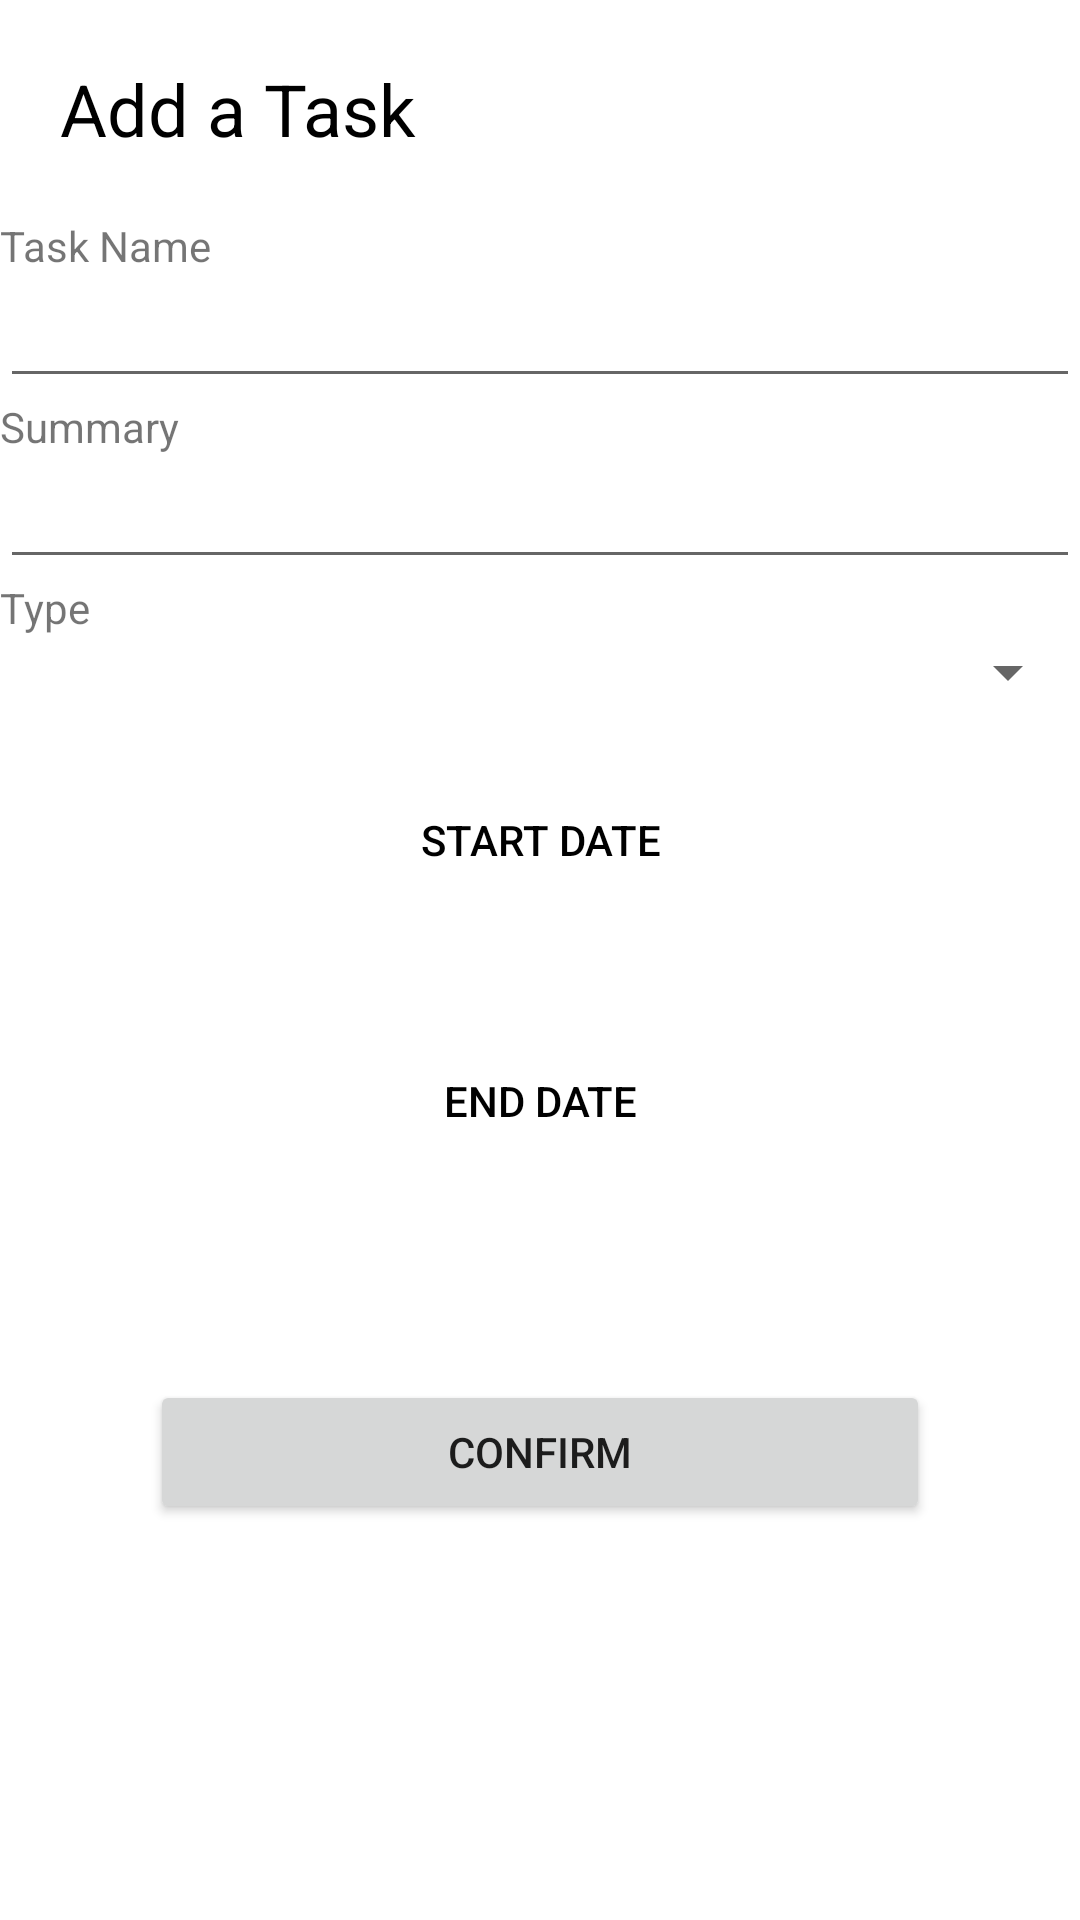

Android layout source for this screen:
<!-- AndroidManifest.xml: application theme Theme.CMPT362Project -->
<!-- res/layout/activity_create_task.xml -->
<?xml version="1.0" encoding="utf-8"?>
<LinearLayout xmlns:android="http://schemas.android.com/apk/res/android"
    android:layout_width="match_parent"
    android:layout_height="match_parent"
    android:orientation="vertical">

    <TextView
        android:layout_width="match_parent"
        android:layout_height="wrap_content"
        android:text="Add a Task"
        android:textSize="24sp"
        android:layout_gravity="center"
        android:textColor="@color/black"
        android:layout_margin="20dp"/>

    <TextView
        android:id="@+id/textView1"
        android:layout_width="match_parent"
        android:layout_height="wrap_content"
        android:text="Task Name" />

    <EditText
        android:id="@+id/create_task_name_input"
        android:layout_width="match_parent"
        android:layout_height="wrap_content"
        android:ems="10"
        android:inputType="text" />

    <TextView
        android:id="@+id/textView2"
        android:layout_width="match_parent"
        android:layout_height="wrap_content"
        android:text="Summary" />

    <EditText
        android:id="@+id/create_task_summary_input"
        android:layout_width="match_parent"
        android:layout_height="wrap_content"
        android:ems="10"
        android:inputType="text" />

    <TextView
        android:id="@+id/textView3"
        android:layout_width="match_parent"
        android:layout_height="wrap_content"
        android:text="Type" />

    <Spinner
        android:id="@+id/create_task_type_input"
        android:layout_width="match_parent"
        android:layout_height="wrap_content" />

    <Button
        android:id="@+id/start_date_button"
        android:layout_width="match_parent"
        android:layout_height="wrap_content"
        android:text="Start Date"
        android:background="?android:attr/selectableItemBackground"
        android:textColor="@color/black"
        android:layout_marginTop="20dp"/>
    <TextView
        android:id="@+id/start_date_display"
        android:layout_width="match_parent"
        android:layout_height="wrap_content"
        android:gravity="center"/>

    <Button
        android:id="@+id/end_date_button"
        android:layout_width="match_parent"
        android:layout_height="wrap_content"
        android:text="End Date"
        android:background="?android:attr/selectableItemBackground"
        android:textColor="@color/black"
        android:layout_marginTop="20dp"/>
    <TextView
        android:id="@+id/end_date_display"
        android:layout_width="match_parent"
        android:layout_height="wrap_content"
        android:gravity="center"/>


    <Button
        android:id="@+id/create_task_button"
        android:layout_width="match_parent"
        android:layout_height="wrap_content"
        android:text="Confirm"
        android:layout_margin="50dp"/>

</LinearLayout>
<!-- resources referenced by this layout -->
<resources>
  <color name="black">#FF000000</color>
  <style name="Theme.CMPT362Project" parent="Theme.MaterialComponents.DayNight.DarkActionBar">
          
          <item name="colorPrimary">@color/purple_500</item>
          <item name="colorPrimaryVariant">@color/purple_700</item>
          <item name="colorOnPrimary">@color/white</item>
          
          <item name="colorSecondary">@color/teal_200</item>
          <item name="colorSecondaryVariant">@color/teal_700</item>
          <item name="colorOnSecondary">@color/black</item>
          
          <item name="android:statusBarColor" tools:targetApi="l">?attr/colorPrimaryVariant</item>
          
      </style>
  <color name="purple_500">#FF6200EE</color>
  <color name="purple_700">#FF3700B3</color>
  <color name="white">#FFFFFFFF</color>
  <color name="teal_200">#FF03DAC5</color>
  <color name="teal_700">#FF018786</color>
</resources>
